5-way image classification set "CNN classification of sugracane diseases" from GitHub (Shabinaja/roboflow-sugarcane-diseases); label vocabulary: healthy, red rot, ring spot, rust, smut.

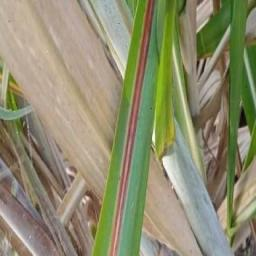
Label: red rot

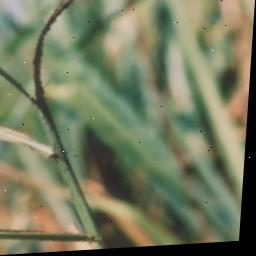
Label: smut

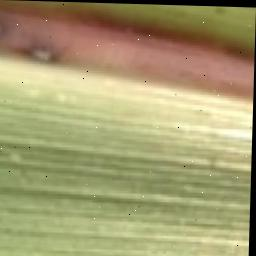
Label: red rot

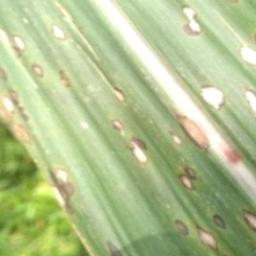
Label: ring spot

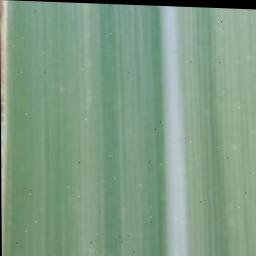
Label: healthy

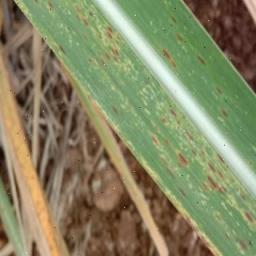
Label: rust
